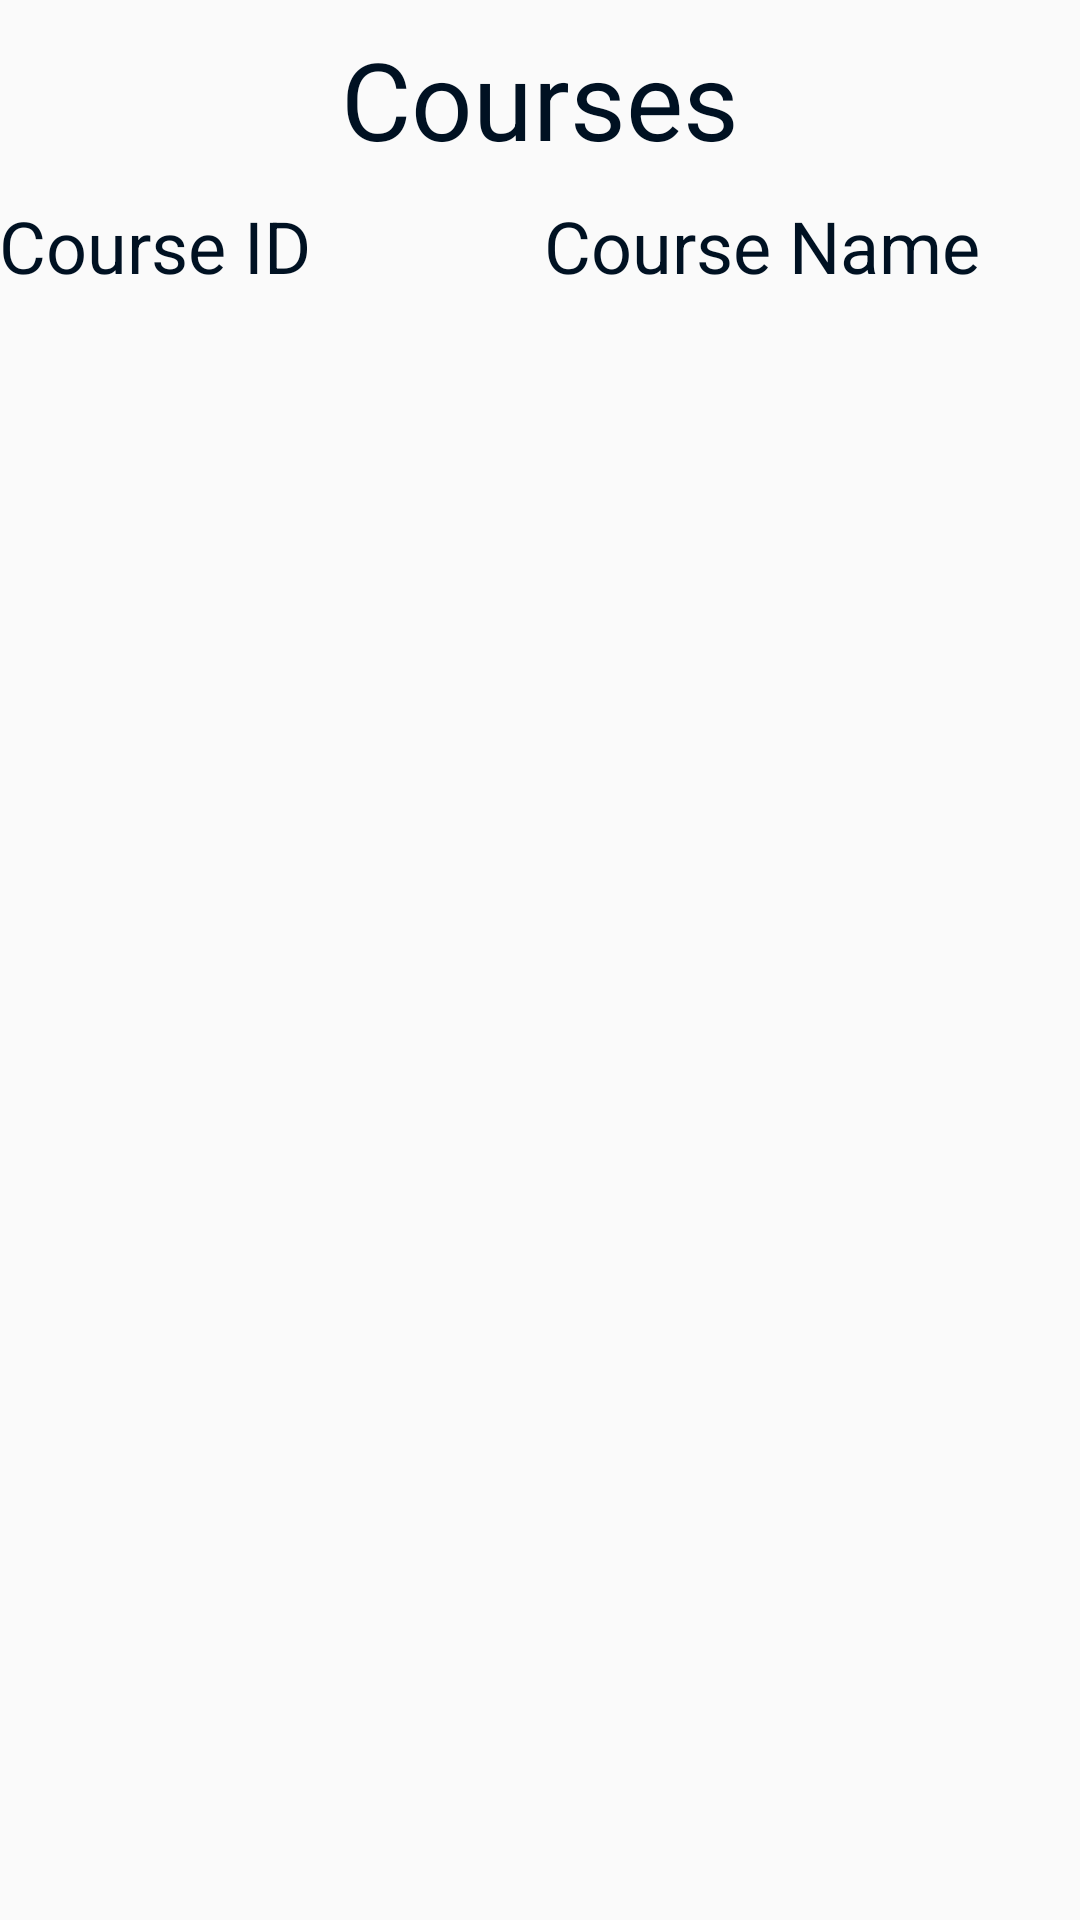

Produce the Android XML layout that renders to this screen, including the resource entries it uses.
<!-- AndroidManifest.xml: application theme AppTheme -->
<!-- res/layout/activity_view_courses.xml -->
<?xml version="1.0" encoding="utf-8"?>
<LinearLayout xmlns:android="http://schemas.android.com/apk/res/android"
    xmlns:tools="http://schemas.android.com/tools"
    android:id="@+id/activity_home_details"
    android:layout_width="match_parent"
    android:layout_height="match_parent"
    android:orientation="vertical"
    android:paddingBottom="@dimen/activity_vertical_margin"
    android:paddingLeft="@dimen/activity_horizontal_margin"
    android:paddingRight="@dimen/activity_horizontal_margin"
    android:paddingTop="@dimen/activity_vertical_margin">

    <LinearLayout
        android:layout_width="match_parent"
        android:layout_height="wrap_content"
        android:layout_weight="1">

        <TextView
            android:layout_width="match_parent"
            android:layout_height="match_parent"
            android:gravity="center"
            android:text="Courses"
            android:textColor="#012"
            android:textSize="36sp" />

    </LinearLayout>

    <LinearLayout
        android:layout_width="match_parent"
        android:layout_height="wrap_content"
        android:layout_weight="1"
        android:orientation="horizontal">

        <TextView
            android:layout_width="wrap_content"
            android:layout_height="match_parent"
            android:layout_weight="0.7 "
            android:text="Course ID"
            android:textColor="#012"
            android:textSize="24sp" />

        <TextView
            android:layout_width="wrap_content"
            android:layout_height="match_parent"
            android:layout_weight="0.3"
            android:text="Course Name"
            android:textColor="#012"
            android:textSize="24sp" />

    </LinearLayout>

    <LinearLayout
        android:layout_width="match_parent"
        android:layout_height="wrap_content"
        android:layout_weight="30">

        <ListView
            android:id="@+id/listviewAllCourses"
            android:layout_width="match_parent"
            android:layout_height="match_parent">

        </ListView>

    </LinearLayout>
</LinearLayout>
<!-- resources referenced by this layout -->
<resources>
  <style name="AppTheme" parent="Theme.AppCompat.Light.DarkActionBar">
          
          <item name="colorPrimary">@color/colorPrimary</item>
          <item name="colorPrimaryDark">@color/colorPrimaryDark</item>
          <item name="colorAccent">@color/colorAccent</item>
      </style>
  <color name="colorPrimary">#212121</color>
  <color name="colorPrimaryDark">#000</color>
  <color name="colorAccent">#FF4081</color>
</resources>
